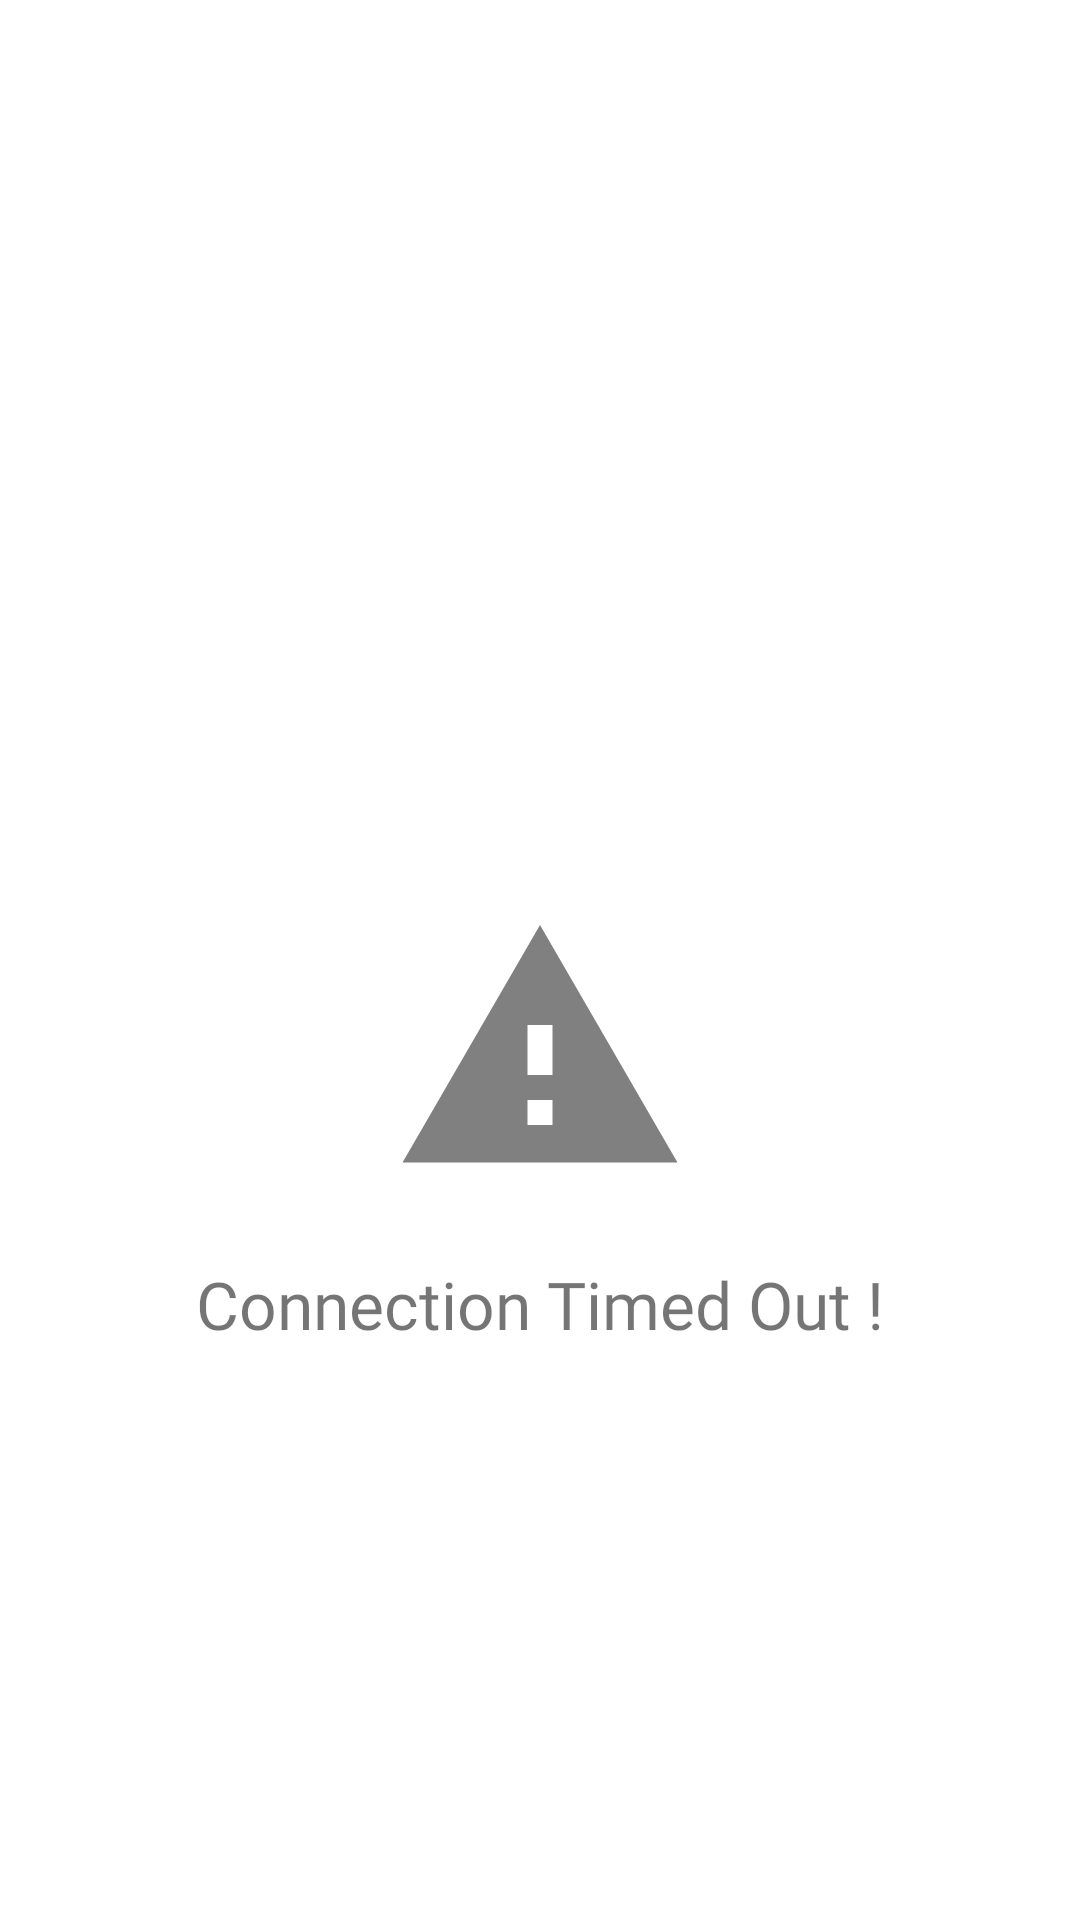

Write the Android layout XML for this screen, with the resource values it uses.
<!-- AndroidManifest.xml: application theme AppTheme -->
<!-- res/layout/fragment_connection_timed_out.xml -->
<?xml version="1.0" encoding="utf-8"?>
<RelativeLayout xmlns:android="http://schemas.android.com/apk/res/android"
    xmlns:tools="http://schemas.android.com/tools"
    android:layout_width="match_parent"
    android:layout_height="match_parent"
    tools:context=".UtilityClasses.ConnectionTimedOut">

    
    <androidx.appcompat.widget.AppCompatImageView
        android:layout_width="100dp"
        android:layout_height="100dp"
        android:elevation="5dp"
        android:background="@drawable/ic_warning"
        android:layout_marginTop="300dp"
        android:layout_centerHorizontal="true"/>
    <TextView
        android:layout_width="wrap_content"
        android:layout_height="wrap_content"
        android:text="Connection Timed Out !"
        android:padding="20dp"
        android:textSize="22sp"
        android:layout_centerHorizontal="true"
        android:layout_marginTop="400dp"
        android:fontFamily="@font/salsa"
        android:id="@+id/warning_text"
        />

</RelativeLayout>
<!-- resources referenced by this layout -->
<resources>
  <!-- drawable ic_warning (drawable) -->
  <vector android:height="24dp" android:tint="#808080"
      android:viewportHeight="24.0" android:viewportWidth="24.0"
      android:width="24dp" xmlns:android="http://schemas.android.com/apk/res/android">
      <path android:fillColor="#FF000000" android:pathData="M1,21h22L12,2 1,21zM13,18h-2v-2h2v2zM13,14h-2v-4h2v4z"/>
  </vector>
  <style name="AppTheme" parent="Theme.MaterialComponents.Light.DarkActionBar">
          
          <item name="colorPrimary">@color/colorPrimary</item>
          <item name="colorPrimaryDark">@color/colorPrimaryDark</item>
          <item name="colorAccent">@color/colorAccent</item>
          <item name="android:windowAnimationStyle">@style/CustomActivityAnimation</item>
          <item name="textInputStyle">@style/AppTextField</item>
      </style>
  <color name="colorPrimary">#f8bbd0</color>
  <color name="colorPrimaryDark">#e91e63</color>
  <color name="colorAccent">#f0e68c</color>
  <style name="CustomActivityAnimation" parent="@android:style/Animation.Activity">
          <item name="android:activityOpenEnterAnimation">@anim/slide_in_right</item>
          <item name="android:activityOpenExitAnimation">@anim/slide_out_left</item>
          <item name="android:activityCloseEnterAnimation">@anim/slide_in_left</item>
          <item name="android:activityCloseExitAnimation">@anim/slide_out_right</item>
      </style>
  <style name="AppTextField" parent="Widget.MaterialComponents.TextInputLayout.OutlinedBox">
          <item name="boxBackgroundColor">@android:color/white</item>
      </style>
</resources>
